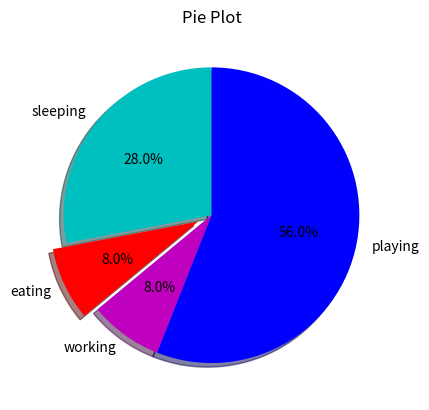

Source code (Python):
from matplotlib import pyplot as plt

slices = [7,2,2,14]
activities = ['sleeping','eating','working','playing']
cols = ['c','r','m','b']

plt.pie(slices, #Input data
    labels = activities, #Names of the slices
    colors=cols, #Color of each slices
    startangle=90, #Angle from which plotting starts->0 starts at 3'O clock,90 at 12 O clock
    shadow = (True,'b'), #Set shadow
    explode=(0,0.1,0,0),#To make some slices pull outside
    autopct='%1.1f%%' #Overlay the percentages on the slices
    )
plt.title('Pie Plot')
plt.show()